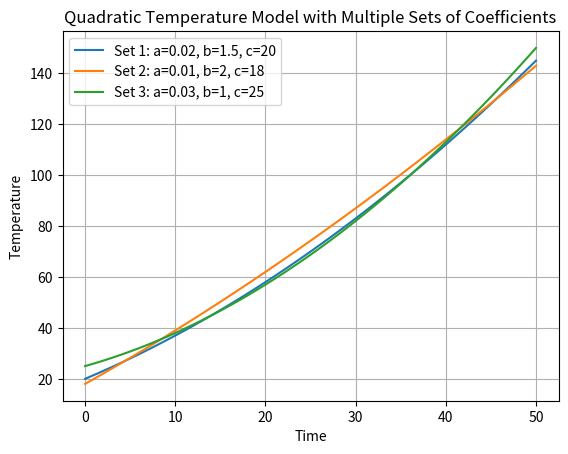

Generate this figure with matplotlib:
import matplotlib.pyplot as plt
import numpy as np

def quadratic_temperature_model(time, a, b, c):
    # Quadratic equation: T(t) = at^2 + bt + c
    temperature = a * (time**2) + b * time + c
    return temperature

# List of coefficient sets (a, b, c)
coefficients_list = [
    (0.02, 1.5, 20),
    (0.01, 2, 18),
    (0.03, 1, 25)
]

# Generate time values from 0 to 50 with step 1
time_values = np.arange(0, 51, 1)

# Plotting the results for each set of coefficients
for i, (a, b, c) in enumerate(coefficients_list):
    temperature_values = quadratic_temperature_model(time_values, a, b, c)
    label = f'Set {i+1}: a={a}, b={b}, c={c}'
    plt.plot(time_values, temperature_values, label=label)

# Plotting details
plt.xlabel('Time')
plt.ylabel('Temperature')
plt.title('Quadratic Temperature Model with Multiple Sets of Coefficients')
plt.legend()
plt.grid(True)
plt.show()
